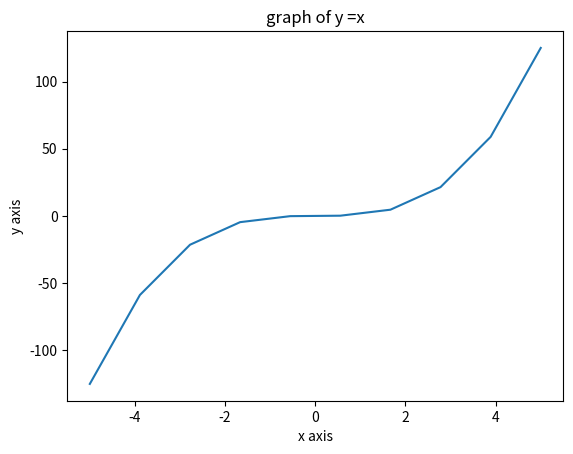

Here is the Python script that generated this plot:
import numpy as np
import matplotlib.pyplot as plt

nums= [12,45,67,323,454]
arr= np.array(nums)
print(arr)
print(type(arr))

matrix= [[1,2,3,4,5,6], [4,5,6,7,8,9], [6,7,8,9,6,7]]
mat=np.array(matrix)
print(mat)
print(mat.shape)

#arange()
print (np.arange(0, 19, 1))

#zeroes
print(np.zeros(6))

#integer zeros
c=np.zeros((4,3),dtype=int)
print(c)

#linspace()
# numpy.linspace(start,stop,num)
d=np.linspace(0,11,7)
print(d)

#decimal range
dec= np.linspace(1,5,12)
print(dec)

x= np.linspace(-5,5,10)
print(x)

#y values
y=x**3
plt.plot(x,y)
#creating labels
plt.xlabel("x axis")
plt.ylabel("y axis")
plt.title("graph of y =x")
# plt.show()

# num= np.linspace(10,5,100)
# print(num)

#identity matrix using methods
print(np.eye(4))

#random array from 0 to 1
random_arr=np.random.rand(5,5)
print(random_arr)
#using gaussian un-uniformed distribution 
print (np.random.randn(3))
